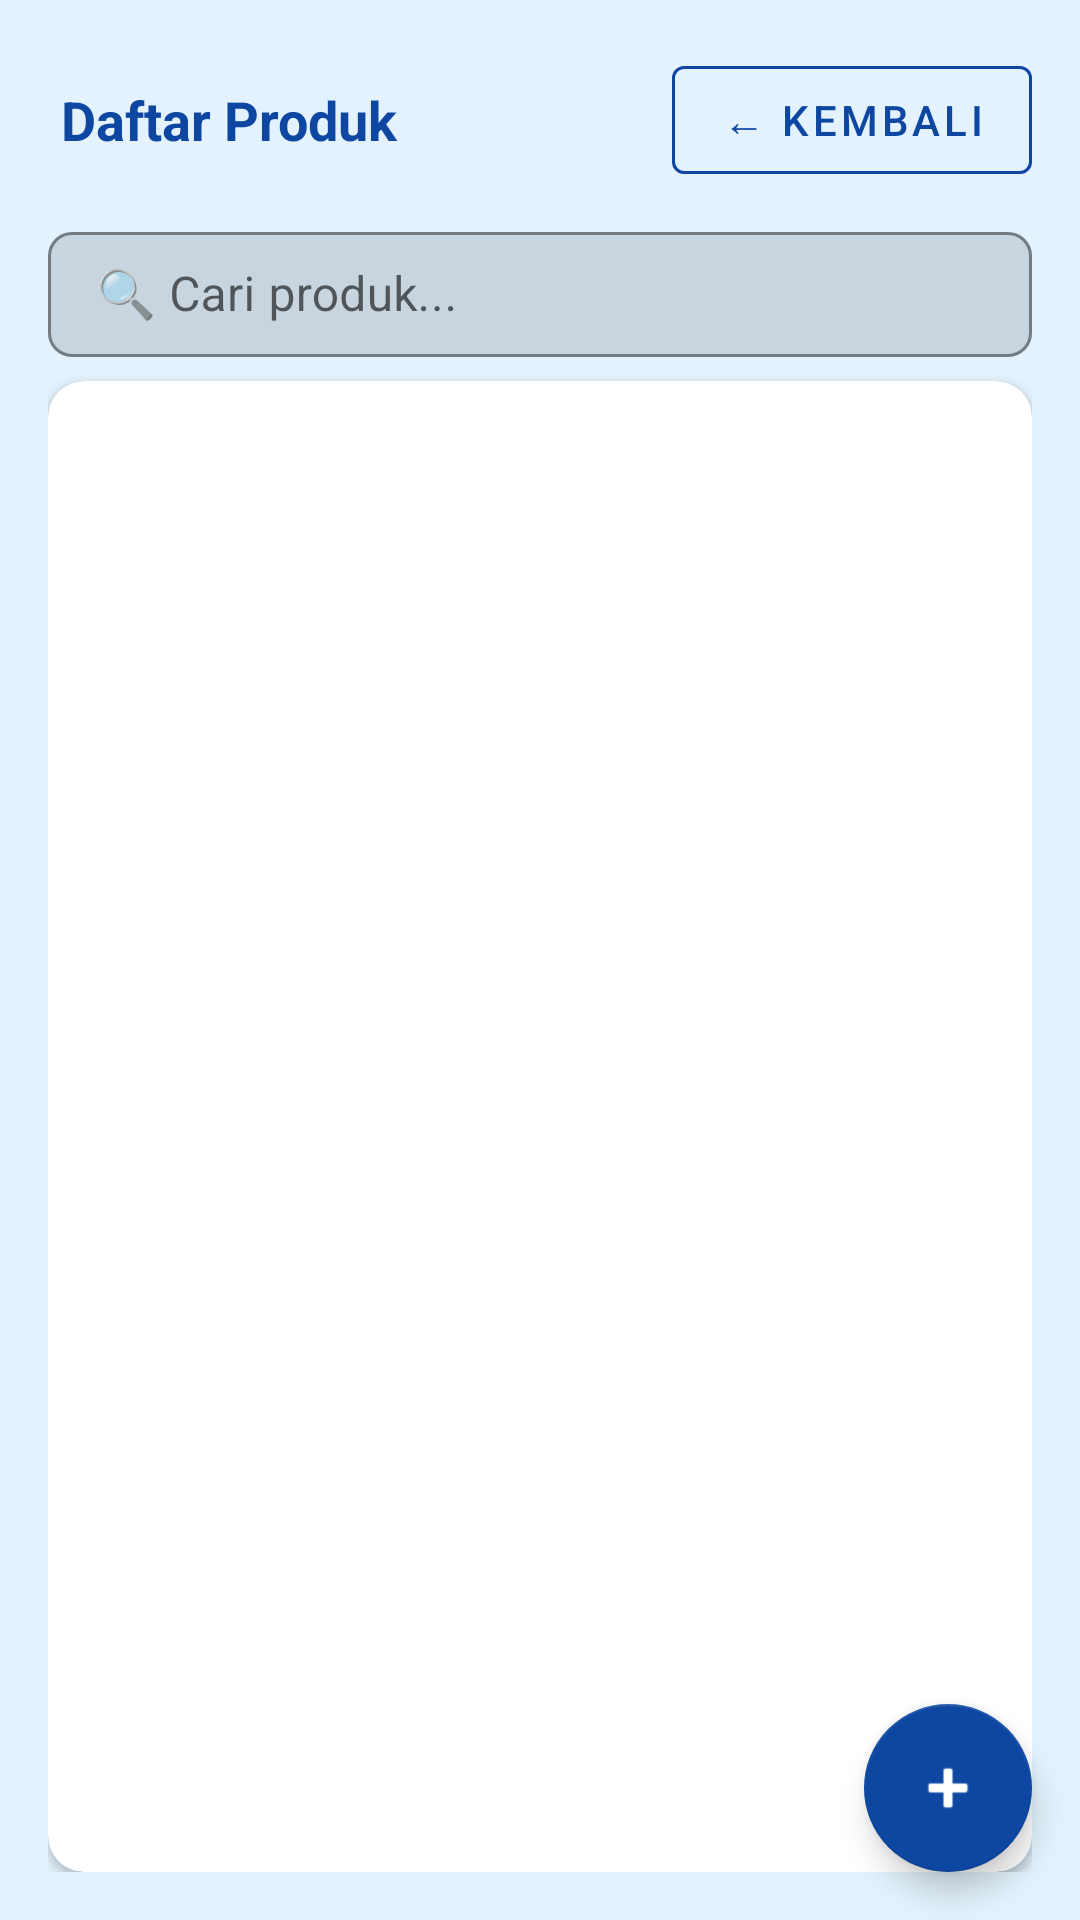

Reconstruct the res/layout file that produces this screen, plus the resources it refers to.
<!-- AndroidManifest.xml: application theme Theme.Inktouch -->
<!-- res/layout/activity_product_management.xml -->
<?xml version="1.0" encoding="utf-8"?>
<androidx.coordinatorlayout.widget.CoordinatorLayout xmlns:android="http://schemas.android.com/apk/res/android"
    xmlns:app="http://schemas.android.com/apk/res-auto"
    android:layout_width="match_parent"
    android:layout_height="match_parent"
    android:background="@color/blue_light">

    <LinearLayout
        android:layout_width="match_parent"
        android:layout_height="match_parent"
        android:orientation="vertical"
        android:padding="16dp">

        <LinearLayout
            android:layout_width="match_parent"
            android:layout_height="wrap_content"
            android:orientation="horizontal"
            android:gravity="center_vertical"
            android:layout_marginBottom="8dp">

            <TextView
                android:layout_width="0dp"
                android:layout_height="wrap_content"
                android:layout_weight="1"
                android:text=" Daftar Produk"
                android:textStyle="bold"
                android:textSize="18sp"
                android:textColor="@color/blue_deep"/>

            <com.google.android.material.button.MaterialButton
                android:id="@+id/btn_back"
                style="@style/Widget.MaterialComponents.Button.OutlinedButton"
                android:layout_width="wrap_content"
                android:layout_height="wrap_content"
                android:text="← Kembali"
                android:textSize="14sp"
                app:strokeColor="@color/blue_deep"
                android:textColor="@color/blue_deep"/>
        </LinearLayout>

        <com.google.android.material.textfield.TextInputLayout
            android:layout_width="match_parent"
            android:layout_height="wrap_content"
            android:layout_marginBottom="8dp"
            app:boxBackgroundMode="outline"
            app:boxCornerRadiusTopStart="8dp"
            app:boxCornerRadiusTopEnd="8dp"
            app:boxCornerRadiusBottomStart="8dp"
            app:boxCornerRadiusBottomEnd="8dp"
            app:endIconMode="clear_text">

            <com.google.android.material.textfield.TextInputEditText
                android:id="@+id/et_search_product"
                android:layout_width="match_parent"
                android:layout_height="wrap_content"
                android:hint="🔍 Cari produk..."
                android:paddingTop="10dp"
                android:inputType="text"
                android:maxLines="1"/>
        </com.google.android.material.textfield.TextInputLayout>

        <com.google.android.material.card.MaterialCardView
            android:layout_width="match_parent"
            android:layout_height="match_parent"
            app:cardCornerRadius="12dp"
            app:cardElevation="2dp"
            app:cardBackgroundColor="@color/white">

            <ListView
                android:id="@+id/products_list_view"
                android:layout_width="match_parent"
                android:layout_height="match_parent"
                android:divider="@color/divider"
                android:dividerHeight="1dp"
                android:padding="8dp"/>
        </com.google.android.material.card.MaterialCardView>
    </LinearLayout>

    <com.google.android.material.floatingactionbutton.FloatingActionButton
        android:id="@+id/fab_add_product"
        android:layout_width="wrap_content"
        android:layout_height="wrap_content"
        android:layout_gravity="bottom|end"
        android:layout_margin="16dp"
        android:src="@android:drawable/ic_input_add"
        app:backgroundTint="@color/blue_deep"
        app:tint="@color/white"/>

</androidx.coordinatorlayout.widget.CoordinatorLayout>
<!-- resources referenced by this layout -->
<resources>
  <color name="blue_deep">#FF0D47A1</color>
  <color name="blue_light">#FFE3F2FD</color>
  <color name="divider">#FFEEEEEE</color>
  <color name="white">#FFFFFFFF</color>
  <style name="Theme.Inktouch" parent="Theme.MaterialComponents.DayNight.DarkActionBar">
          
          <item name="colorPrimary">@color/blue_deep</item>
          <item name="colorPrimaryVariant">@color/blue_primary_dark</item>
          <item name="colorOnPrimary">@color/white</item>
  
          
          <item name="colorSecondary">@color/blue_accent</item>
          <item name="colorSecondaryVariant">@color/blue_primary</item>
          <item name="colorOnSecondary">@color/white</item>
  
          
          <item name="android:statusBarColor">?attr/colorPrimaryVariant</item>
  
          
          <item name="actionBarTheme">@style/ThemeOverlay.CreamsyApp.ActionBar</item>
      </style>
  <color name="blue_primary_dark">#FF0D47A1</color>
  <color name="blue_accent">#FF42A5F5</color>
  <color name="blue_primary">#FF1565C0</color>
  <style name="ThemeOverlay.CreamsyApp.ActionBar" parent="ThemeOverlay.AppCompat.Dark.ActionBar">
          <item name="android:textColorPrimary">@color/white</item>
          <item name="colorControlNormal">@color/white</item>
          <item name="colorControlHighlight">@color/white_60</item>
      </style>
  <color name="white_60">#99FFFFFF</color>
</resources>
